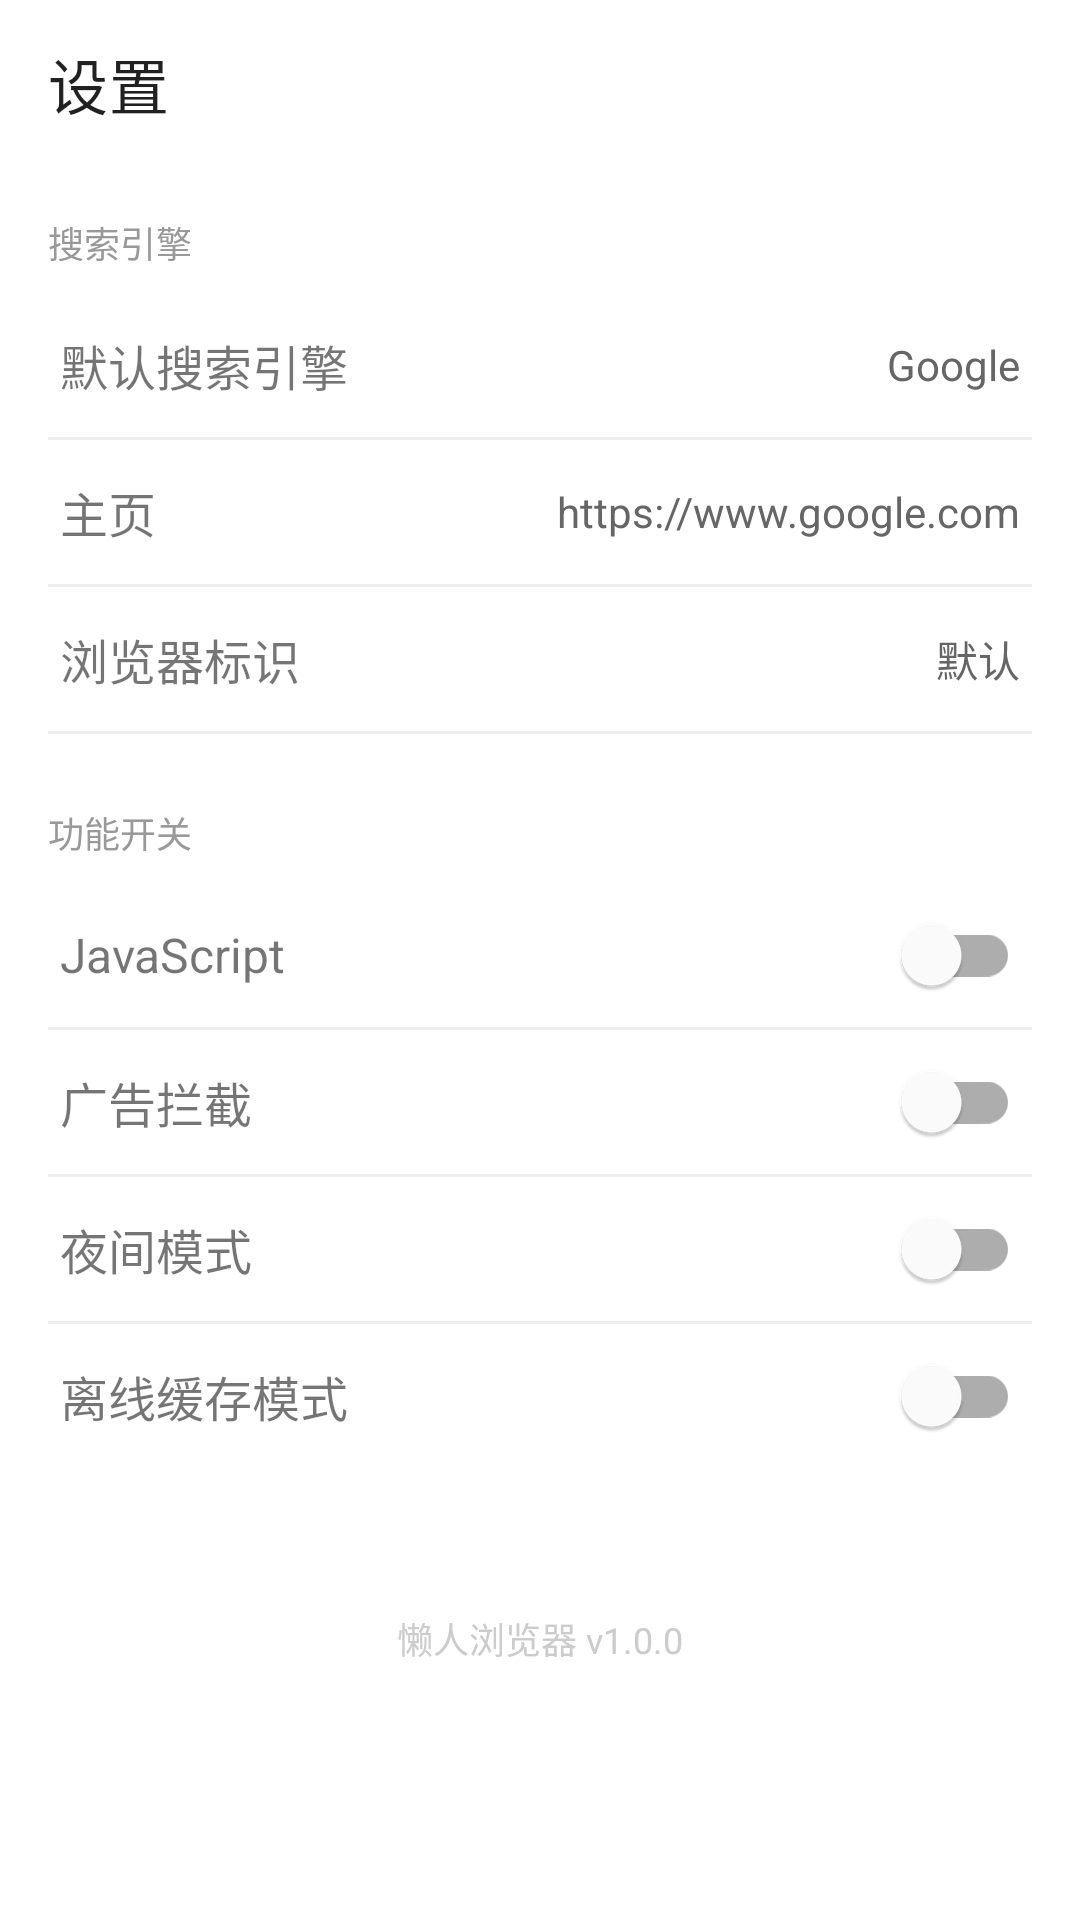

Produce the Android XML layout that renders to this screen, including the resource entries it uses.
<!-- AndroidManifest.xml: application theme Theme.LazyBrowser -->
<!-- res/layout/activity_settings.xml -->
<?xml version="1.0" encoding="utf-8"?>
<LinearLayout
    xmlns:android="http://schemas.android.com/apk/res/android"
    xmlns:app="http://schemas.android.com/apk/res-auto"
    android:layout_width="match_parent"
    android:layout_height="match_parent"
    android:orientation="vertical"
    android:background="?android:attr/windowBackground">

    <com.google.android.material.appbar.MaterialToolbar
        android:id="@+id/toolbar"
        android:layout_width="match_parent"
        android:layout_height="?attr/actionBarSize"
        app:navigationIcon="@drawable/ic_arrow_back"
        app:title="设置" />

    <ScrollView
        android:layout_width="match_parent"
        android:layout_height="match_parent">

        <LinearLayout
            android:layout_width="match_parent"
            android:layout_height="wrap_content"
            android:orientation="vertical"
            android:padding="16dp">

            
            <TextView
                android:layout_width="wrap_content"
                android:layout_height="wrap_content"
                android:text="搜索引擎"
                android:textSize="12sp"
                android:textColor="#999"
                android:layout_marginBottom="8dp" />

            <LinearLayout
                android:id="@+id/layoutSearchEngine"
                android:layout_width="match_parent"
                android:layout_height="48dp"
                android:orientation="horizontal"
                android:gravity="center_vertical"
                android:background="?attr/selectableItemBackground"
                android:paddingHorizontal="4dp">

                <TextView
                    android:layout_width="0dp"
                    android:layout_height="wrap_content"
                    android:layout_weight="1"
                    android:text="默认搜索引擎"
                    android:textSize="16sp" />

                <TextView
                    android:id="@+id/tvSearchEngine"
                    android:layout_width="wrap_content"
                    android:layout_height="wrap_content"
                    android:text="Google"
                    android:textColor="#666" />
            </LinearLayout>

            <View
                android:layout_width="match_parent"
                android:layout_height="1dp"
                android:background="#EEE" />

            
            <LinearLayout
                android:id="@+id/layoutHomepage"
                android:layout_width="match_parent"
                android:layout_height="48dp"
                android:orientation="horizontal"
                android:gravity="center_vertical"
                android:background="?attr/selectableItemBackground"
                android:paddingHorizontal="4dp">

                <TextView
                    android:layout_width="0dp"
                    android:layout_height="wrap_content"
                    android:layout_weight="1"
                    android:text="主页"
                    android:textSize="16sp" />

                <TextView
                    android:id="@+id/tvHomepage"
                    android:layout_width="wrap_content"
                    android:layout_height="wrap_content"
                    android:text="https://www.google.com"
                    android:textColor="#666"
                    android:maxWidth="200dp"
                    android:ellipsize="end"
                    android:singleLine="true" />
            </LinearLayout>

            <View
                android:layout_width="match_parent"
                android:layout_height="1dp"
                android:background="#EEE" />

            
            <LinearLayout
                android:id="@+id/layoutUserAgent"
                android:layout_width="match_parent"
                android:layout_height="48dp"
                android:orientation="horizontal"
                android:gravity="center_vertical"
                android:background="?attr/selectableItemBackground"
                android:paddingHorizontal="4dp">

                <TextView
                    android:layout_width="0dp"
                    android:layout_height="wrap_content"
                    android:layout_weight="1"
                    android:text="浏览器标识"
                    android:textSize="16sp" />

                <TextView
                    android:id="@+id/tvUserAgent"
                    android:layout_width="wrap_content"
                    android:layout_height="wrap_content"
                    android:text="默认"
                    android:textColor="#666" />
            </LinearLayout>

            <View
                android:layout_width="match_parent"
                android:layout_height="1dp"
                android:background="#EEE" />

            
            <TextView
                android:layout_width="wrap_content"
                android:layout_height="wrap_content"
                android:text="功能开关"
                android:textSize="12sp"
                android:textColor="#999"
                android:layout_marginTop="24dp"
                android:layout_marginBottom="8dp" />

            
            <LinearLayout
                android:layout_width="match_parent"
                android:layout_height="48dp"
                android:orientation="horizontal"
                android:gravity="center_vertical"
                android:paddingHorizontal="4dp">

                <TextView
                    android:layout_width="0dp"
                    android:layout_height="wrap_content"
                    android:layout_weight="1"
                    android:text="JavaScript"
                    android:textSize="16sp" />

                <com.google.android.material.switchmaterial.SwitchMaterial
                    android:id="@+id/switchJs"
                    android:layout_width="wrap_content"
                    android:layout_height="wrap_content" />
            </LinearLayout>

            <View
                android:layout_width="match_parent"
                android:layout_height="1dp"
                android:background="#EEE" />

            
            <LinearLayout
                android:layout_width="match_parent"
                android:layout_height="48dp"
                android:orientation="horizontal"
                android:gravity="center_vertical"
                android:paddingHorizontal="4dp">

                <TextView
                    android:layout_width="0dp"
                    android:layout_height="wrap_content"
                    android:layout_weight="1"
                    android:text="广告拦截"
                    android:textSize="16sp" />

                <com.google.android.material.switchmaterial.SwitchMaterial
                    android:id="@+id/switchAdBlock"
                    android:layout_width="wrap_content"
                    android:layout_height="wrap_content" />
            </LinearLayout>

            <View
                android:layout_width="match_parent"
                android:layout_height="1dp"
                android:background="#EEE" />

            
            <LinearLayout
                android:layout_width="match_parent"
                android:layout_height="48dp"
                android:orientation="horizontal"
                android:gravity="center_vertical"
                android:paddingHorizontal="4dp">

                <TextView
                    android:layout_width="0dp"
                    android:layout_height="wrap_content"
                    android:layout_weight="1"
                    android:text="夜间模式"
                    android:textSize="16sp" />

                <com.google.android.material.switchmaterial.SwitchMaterial
                    android:id="@+id/switchDarkMode"
                    android:layout_width="wrap_content"
                    android:layout_height="wrap_content" />
            </LinearLayout>

            <View
                android:layout_width="match_parent"
                android:layout_height="1dp"
                android:background="#EEE" />

            
            <LinearLayout
                android:layout_width="match_parent"
                android:layout_height="48dp"
                android:orientation="horizontal"
                android:gravity="center_vertical"
                android:paddingHorizontal="4dp">

                <TextView
                    android:layout_width="0dp"
                    android:layout_height="wrap_content"
                    android:layout_weight="1"
                    android:text="离线缓存模式"
                    android:textSize="16sp" />

                <com.google.android.material.switchmaterial.SwitchMaterial
                    android:id="@+id/switchOffline"
                    android:layout_width="wrap_content"
                    android:layout_height="wrap_content" />
            </LinearLayout>

            
            <TextView
                android:layout_width="match_parent"
                android:layout_height="wrap_content"
                android:text="懒人浏览器 v1.0.0"
                android:textSize="12sp"
                android:textColor="#CCC"
                android:gravity="center"
                android:layout_marginTop="48dp" />

        </LinearLayout>
    </ScrollView>
</LinearLayout>
<!-- resources referenced by this layout -->
<resources>
  <style name="Theme.LazyBrowser" parent="Theme.MaterialComponents.Light.NoActionBar">
          <item name="colorPrimary">@color/primary</item>
          <item name="colorPrimaryVariant">@color/primary_variant</item>
          <item name="colorSecondary">@color/secondary</item>
          <item name="colorOnPrimary">@color/on_primary</item>
          <item name="colorOnSecondary">@color/on_secondary</item>
          <item name="android:statusBarColor">@color/primary</item>
          <item name="android:windowLightStatusBar">true</item>
      </style>
  <color name="primary">#FFFFFF</color>
  <color name="primary_variant">#F5F5F5</color>
  <color name="secondary">#1A73E8</color>
  <color name="on_primary">#333333</color>
  <color name="on_secondary">#FFFFFF</color>
</resources>
